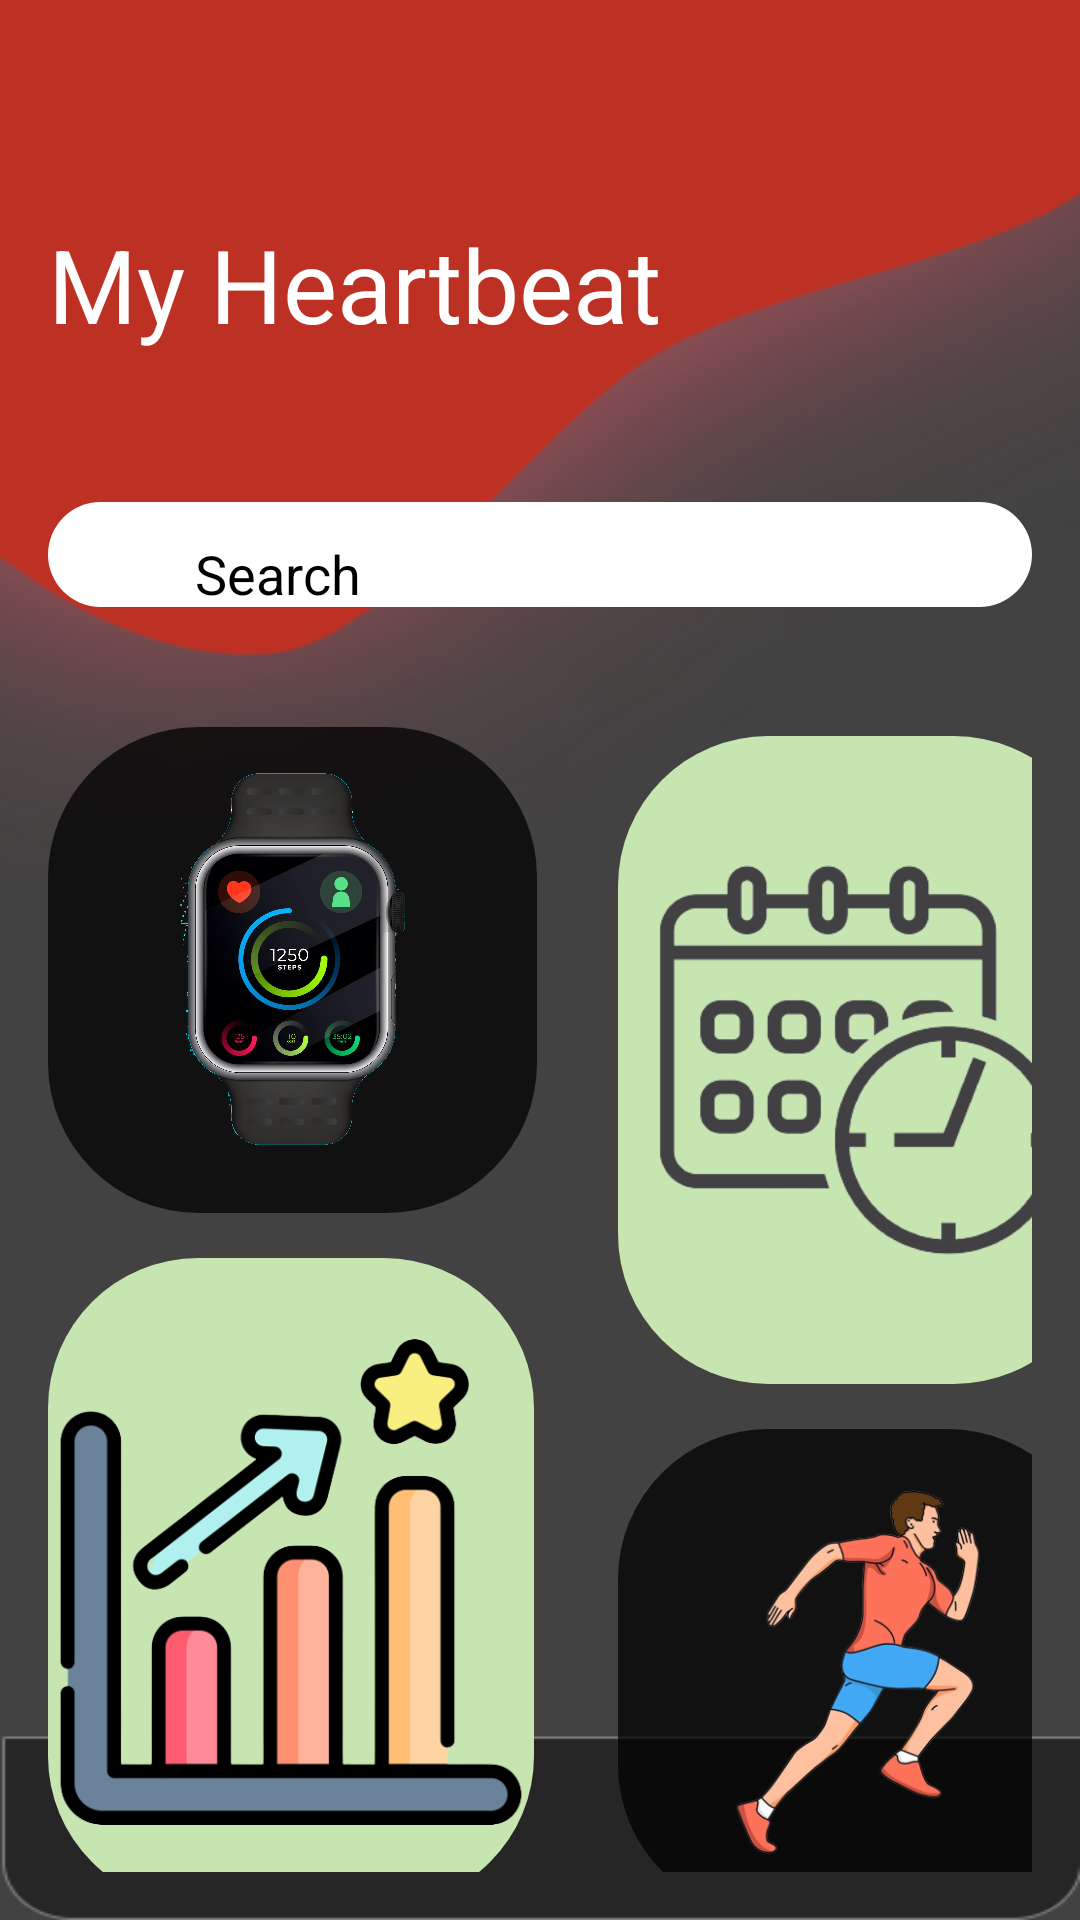

Produce the Android XML layout that renders to this screen, including the resource entries it uses.
<!-- AndroidManifest.xml: application theme Theme.CorazonAPP -->
<!-- res/layout/activity_menu_principal.xml -->
<?xml version="1.0" encoding="utf-8"?>
<androidx.constraintlayout.widget.ConstraintLayout xmlns:android="http://schemas.android.com/apk/res/android"
    xmlns:app="http://schemas.android.com/apk/res-auto"
    xmlns:tools="http://schemas.android.com/tools"
    android:layout_width="match_parent"
    android:layout_height="match_parent"
    android:background="@drawable/iniciar_sesion_heartbeat"
    tools:context=".Menu_Principal">

    <LinearLayout
        android:id="@+id/linearLayout"
        android:layout_width="0dp"
        android:layout_height="0dp"
        android:layout_marginStart="16dp"
        android:layout_marginTop="16dp"
        android:layout_marginEnd="16dp"
        android:layout_marginBottom="16dp"
        android:orientation="vertical"
        app:layout_constraintBottom_toBottomOf="parent"
        app:layout_constraintEnd_toEndOf="parent"
        app:layout_constraintStart_toStartOf="parent"
        app:layout_constraintTop_toTopOf="parent">

        <Space
            android:layout_width="match_parent"
            android:layout_height="56dp" />

        <TextView
            android:layout_width="wrap_content"
            android:layout_height="wrap_content"
            android:text="My Heartbeat"
            android:textAlignment="textStart"
            android:textColor="#FFFFFF"
            android:textSize="34dp" />

        <Space
            android:layout_width="match_parent"
            android:layout_height="50dp" />

        <LinearLayout
            android:id="@+id/buscar"
            android:layout_width="match_parent"
            android:layout_height="35dp"
            android:background="@drawable/btn_redondear"
            android:orientation="horizontal">

            <Space
                android:layout_width="5dp"
                android:layout_height="wrap_content" />

            <ImageButton
                android:id="@+id/ButtonBuscar"
                android:layout_width="40dp"
                android:layout_height="wrap_content"
                android:adjustViewBounds="true"
                android:background="@drawable/btn_buscar"
                android:scaleType="fitCenter" />

            <EditText
                android:id="@+id/textView2"
                android:layout_width="330dp"
                android:layout_height="45dp"
                android:hint="@android:string/search_go"
                android:textColorHighlight="#000000"
                android:textColorHint="#000000" />

        </LinearLayout>

        <Space
            android:layout_width="match_parent"
            android:layout_height="40dp" />

        <LinearLayout
            android:layout_width="179dp"
            android:layout_height="443dp"
            android:orientation="vertical">


            <ImageButton
                android:id="@+id/imageButton4"
                android:layout_width="163dp"
                android:layout_height="162dp"
                android:background="@drawable/bton_fondo_color"
                android:scaleType="centerCrop"
                android:src="@drawable/reloj1"
                />

            <Space
                android:layout_width="match_parent"
                android:layout_height="15dp" />

            <ImageButton
                android:id="@+id/imageButton5"
                android:layout_width="162dp"
                android:layout_height="216dp"
                android:background="@drawable/color_layau_verde"
                android:scaleType="fitCenter"
                android:src="@drawable/grafica"/>
        </LinearLayout>

        <LinearLayout
            android:layout_width="173dp"
            android:layout_height="443dp"
            android:orientation="vertical"
            android:translationX="190dp"
            android:translationY="-440dp">

            <ImageButton
                android:id="@+id/imageButton2"
                android:layout_width="162dp"
                android:layout_height="216dp"
                android:background="@drawable/color_layau_verde"
                android:scaleType="centerCrop"
                android:src="@drawable/calendario"/>

            <Space
                android:layout_width="match_parent"
                android:layout_height="15dp" />

            <ImageButton
                android:id="@+id/imageButton3"
                android:layout_width="160dp"
                android:layout_height="162dp"
                android:background="@drawable/bton_fondo_color"
                android:scaleType="centerCrop"
                android:src="@drawable/running">

            </ImageButton>
        </LinearLayout>


    </LinearLayout>

</androidx.constraintlayout.widget.ConstraintLayout>
<!-- resources referenced by this layout -->
<resources>
  <!-- drawable btn_redondear (drawable) -->
  <?xml version="1.0" encoding="utf-8"?>
  <shape android:shape="rectangle" xmlns:android="http://schemas.android.com/apk/res/android">
  <solid android:color="#FFFFFF"></solid>
      <corners android:radius="90dp"></corners>
  </shape>
  <!-- drawable bton_fondo_color (drawable) -->
  <?xml version="1.0" encoding="utf-8"?>
  <shape android:shape="rectangle" xmlns:android="http://schemas.android.com/apk/res/android">
      <solid android:color="#BE000000"></solid>
      <corners android:radius="50dp"></corners>
  </shape>
  <!-- drawable calendario: png bitmap (drawable, 35920 bytes) -->
  <!-- drawable color_layau_verde (drawable) -->
  <?xml version="1.0" encoding="utf-8"?>
  <shape android:shape="rectangle" xmlns:android="http://schemas.android.com/apk/res/android">
      <solid android:color="#C6E5B1"></solid>
      <corners android:radius="50dp"></corners>
  </shape>
  <!-- drawable grafica: png bitmap (drawable, 40069 bytes) -->
  <!-- drawable iniciar_sesion_heartbeat: png bitmap (drawable, 25435 bytes) -->
  <!-- drawable reloj1: png bitmap (drawable, 804073 bytes) -->
  <!-- drawable running: png bitmap (drawable, 76017 bytes) -->
  <style name="Theme.CorazonAPP" parent="Base.Theme.CorazonAPP" />
  <style name="Base.Theme.CorazonAPP" parent="Theme.Material3.DayNight.NoActionBar">
          
          
      </style>
</resources>
